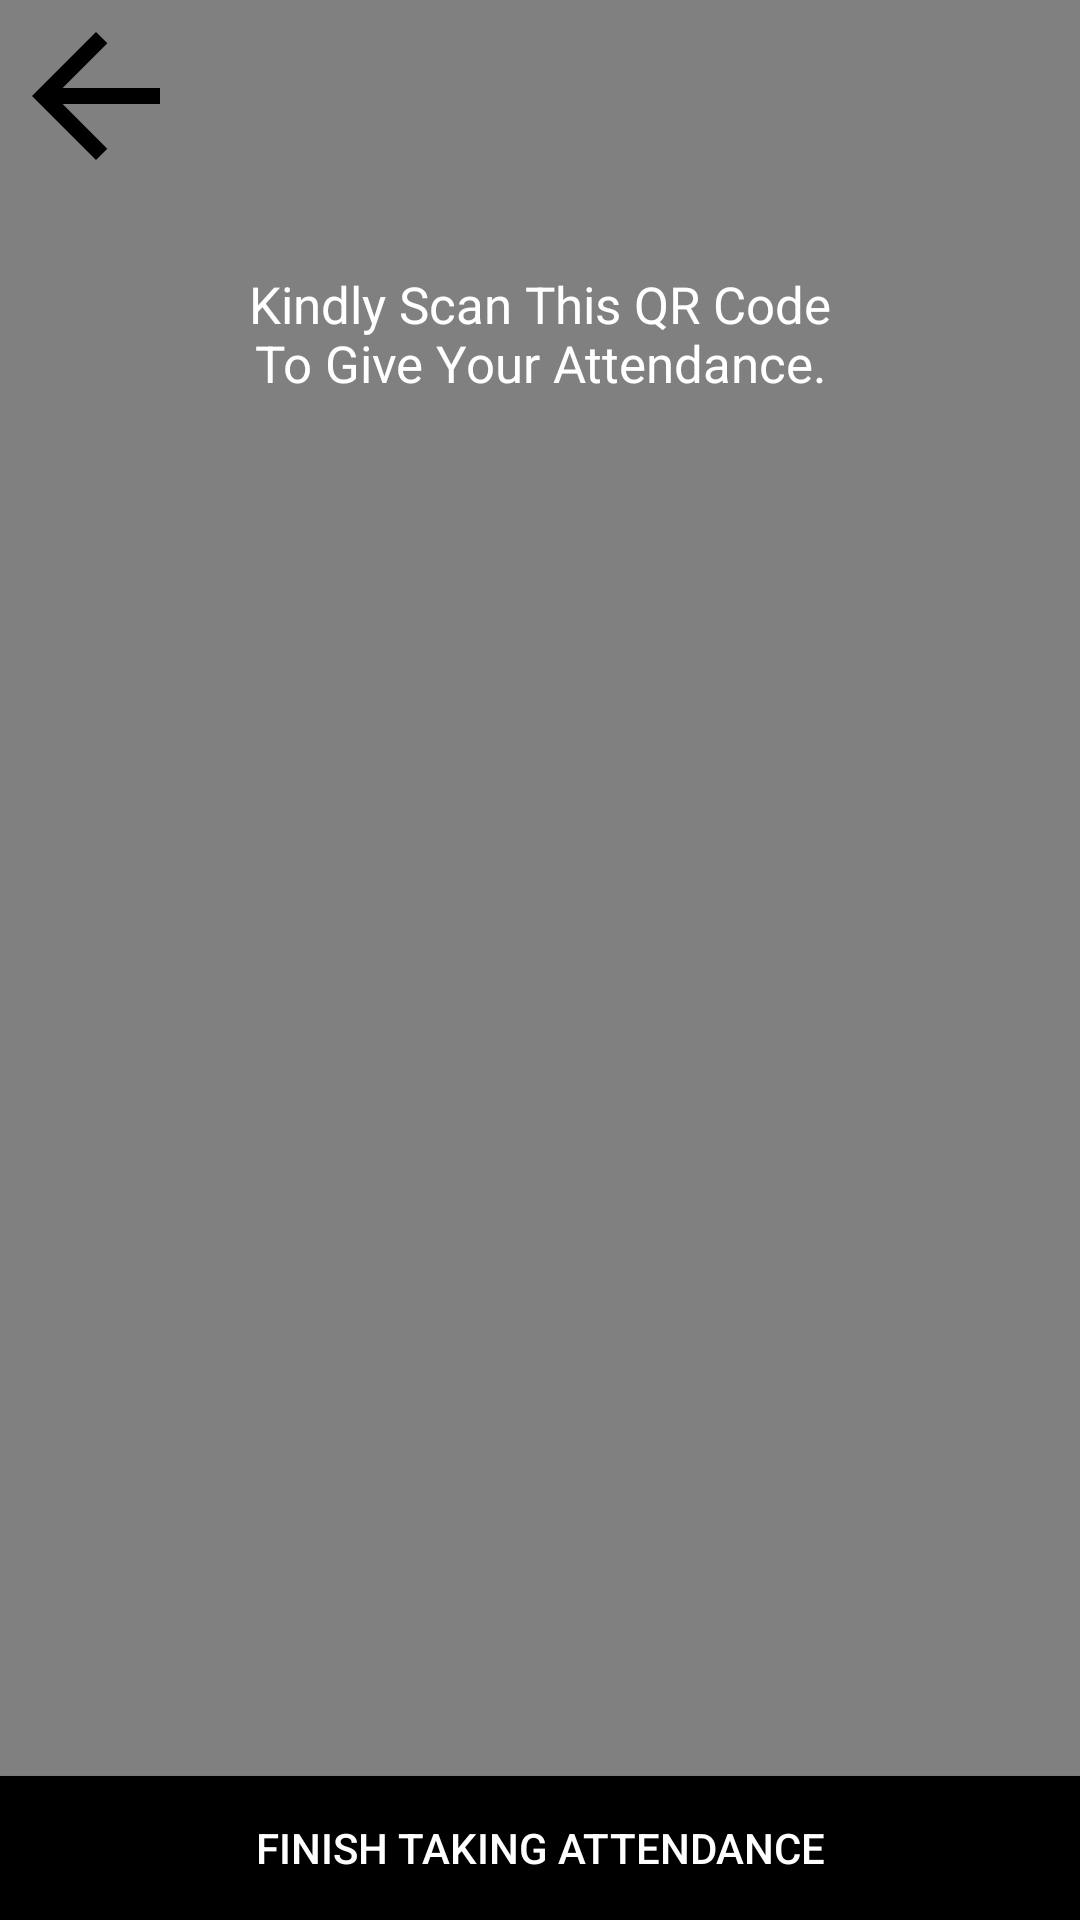

Reconstruct the res/layout file that produces this screen, plus the resources it refers to.
<!-- AndroidManifest.xml: application theme AppTheme -->
<!-- res/layout/activity_qrcode_generator.xml -->
<?xml version="1.0" encoding="utf-8"?>
<RelativeLayout xmlns:android="http://schemas.android.com/apk/res/android"
    android:orientation="vertical"
    android:layout_width="match_parent"
    android:layout_height="match_parent"
    android:background="@color/grey">

    <ImageView
        android:layout_width="wrap_content"
        android:layout_height="wrap_content"
        android:id="@+id/qrCodeImage"
        android:layout_centerHorizontal="true"
        android:layout_centerVertical="true"/>
    <TextView
        android:layout_width="200dp"
        android:layout_height="50dp"
        android:layout_marginTop="90dp"
        android:layout_centerHorizontal="true"
        android:textAlignment="center"
        android:textSize="17dp"
        android:text="Kindly Scan This QR Code To Give Your Attendance."
        android:textColor="@color/white"/>
    <Button
        android:layout_width="match_parent"
        android:layout_height="wrap_content"
        android:layout_alignParentBottom="true"
        android:text="Finish Taking Attendance"
        android:background="@color/black"
        android:textColor="@color/white"
        android:id="@+id/finishQrCode"/>
    <ImageButton
        android:layout_width="wrap_content"
        android:layout_height="wrap_content"
        android:src="@drawable/back_button"
        android:id="@+id/back_Button"
        android:background="@null"/>
</RelativeLayout>
<!-- resources referenced by this layout -->
<resources>
  <color name="black">#000000</color>
  <color name="grey">#808080</color>
  <color name="white">#FFFFFF</color>
  <!-- drawable back_button (drawable) -->
  <vector android:height="64dp" android:tint="#000000"
      android:viewportHeight="24.0" android:viewportWidth="24.0"
      android:width="64dp" xmlns:android="http://schemas.android.com/apk/res/android">
      <path android:fillColor="#FF000000" android:pathData="M20,11H7.83l5.59,-5.59L12,4l-8,8 8,8 1.41,-1.41L7.83,13H20v-2z"/>
  </vector>
  <style name="AppTheme" parent="Theme.AppCompat.Light.NoActionBar">
          
          <item name="colorPrimary">@color/colorPrimary</item>
          <item name="colorPrimaryDark">@color/colorPrimaryDark</item>
          <item name="colorAccent">@color/colorAccent</item>
  
      </style>
  <color name="colorPrimary">#4279D6</color>
  <color name="colorPrimaryDark">#092E4B</color>
  <color name="colorAccent">#C7F1F8</color>
</resources>
